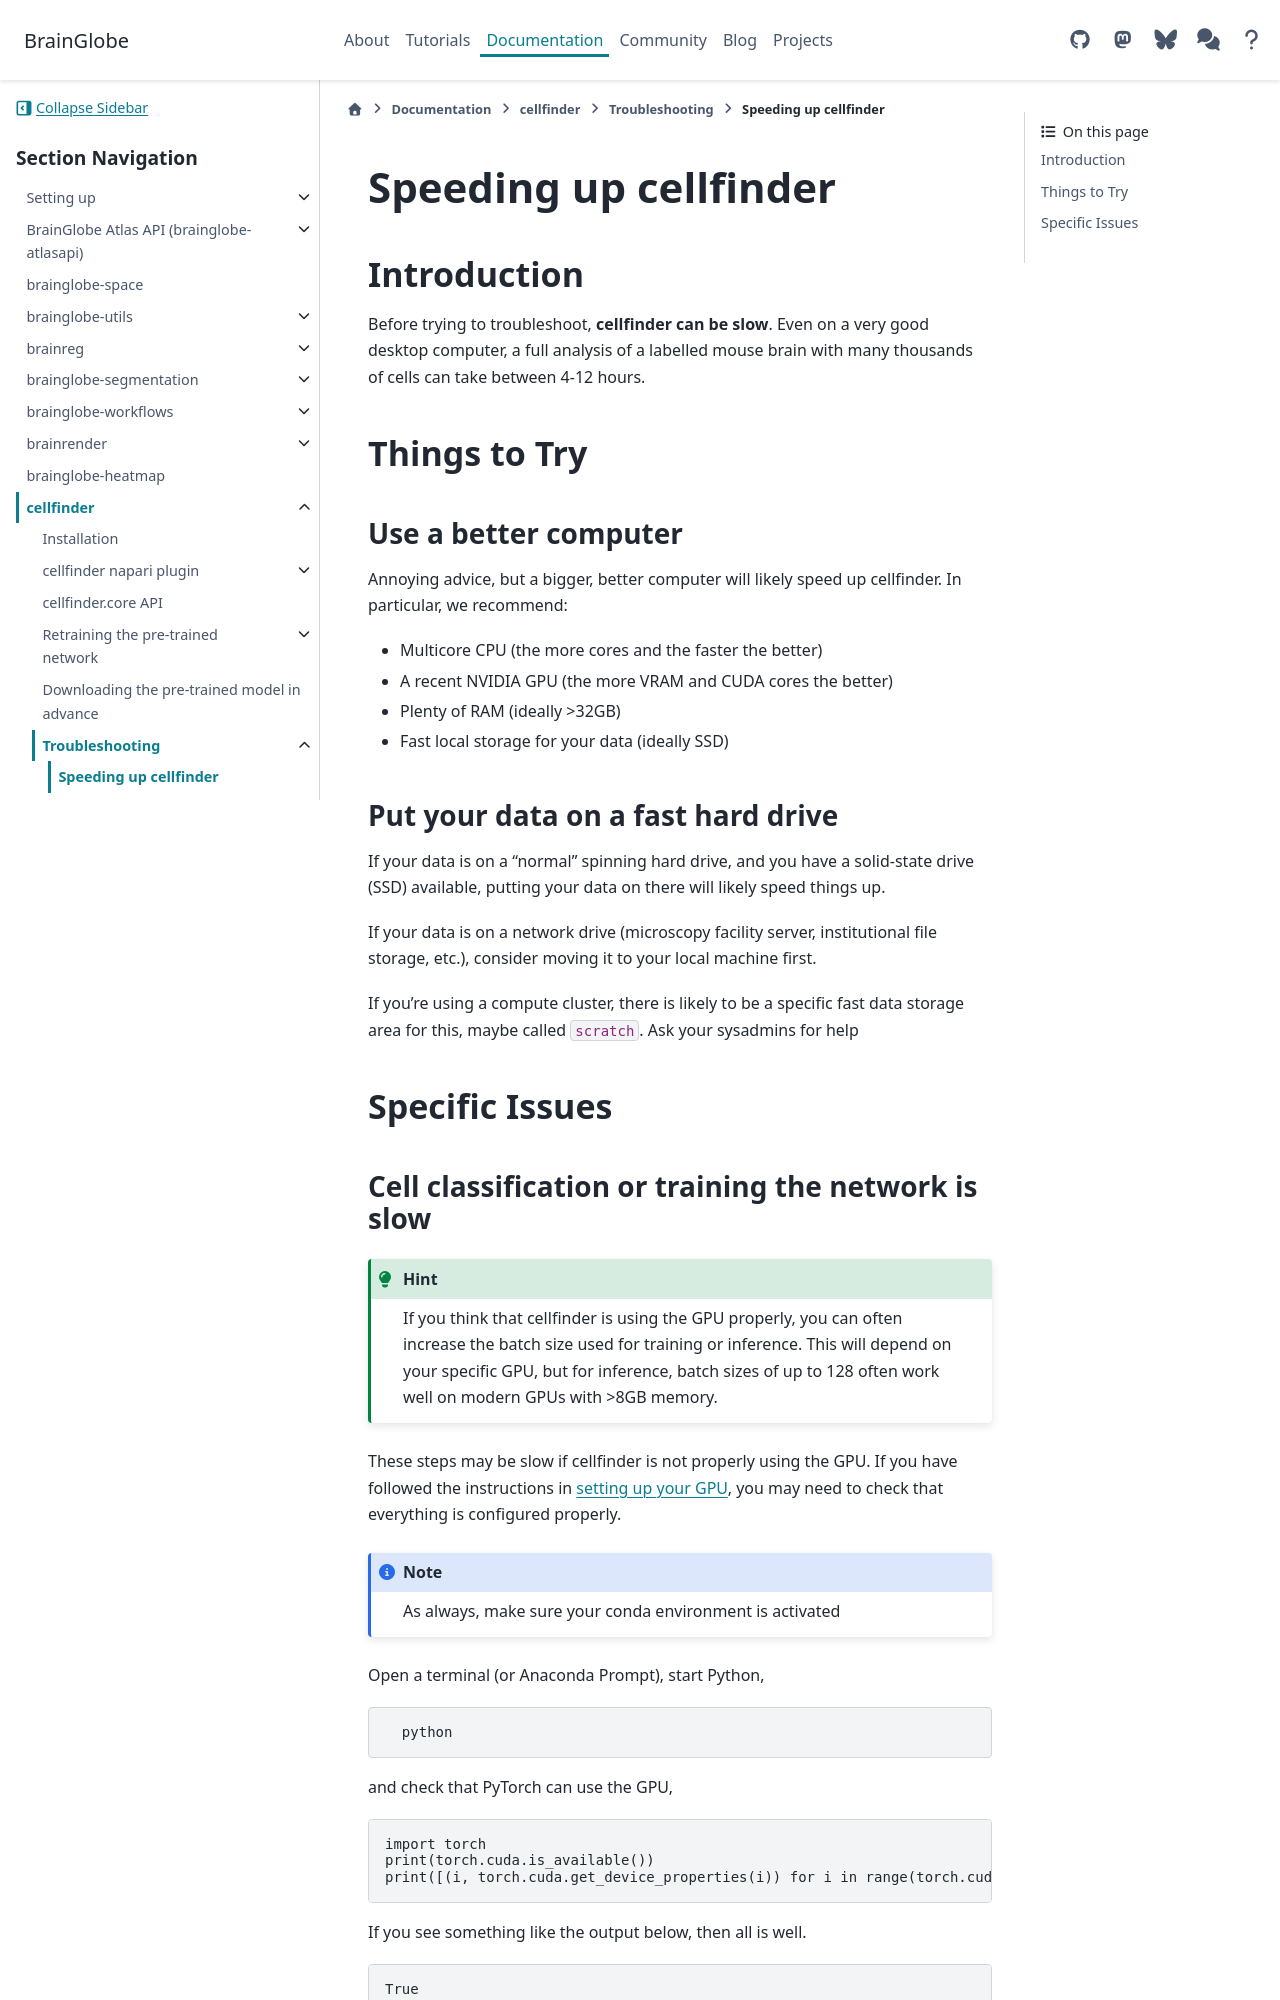

repository: brainglobe/brainglobe.github.io · page: documentation/cellfinder/troubleshooting/speed-up.html · generator: sphinx

# Speeding up cellfinder

## Introduction

Before trying to troubleshoot, **cellfinder can be slow**.
Even on a very good desktop computer, a full analysis of a labelled mouse brain with many thousands of cells can take between 4-12 hours.

## Things to Try

### Use a better computer

Annoying advice, but a bigger, better computer will likely speed up cellfinder.
In particular, we recommend:

* Multicore CPU (the more cores and the faster the better)
* A recent NVIDIA GPU (the more VRAM and CUDA cores the better)
* Plenty of RAM (ideally >32GB)
* Fast local storage for your data (ideally SSD)

### Put your data on a fast hard drive

If your data is on a "normal" spinning hard drive, and you have a solid-state drive (SSD) available, putting your data on there will likely speed things up.

If your data is on a network drive (microscopy facility server, institutional file storage, etc.), consider moving it to your local machine first.

If you're using a compute cluster, there is likely to be a specific fast data storage area for this, maybe called `scratch`. Ask your sysadmins for help

## Specific Issues
